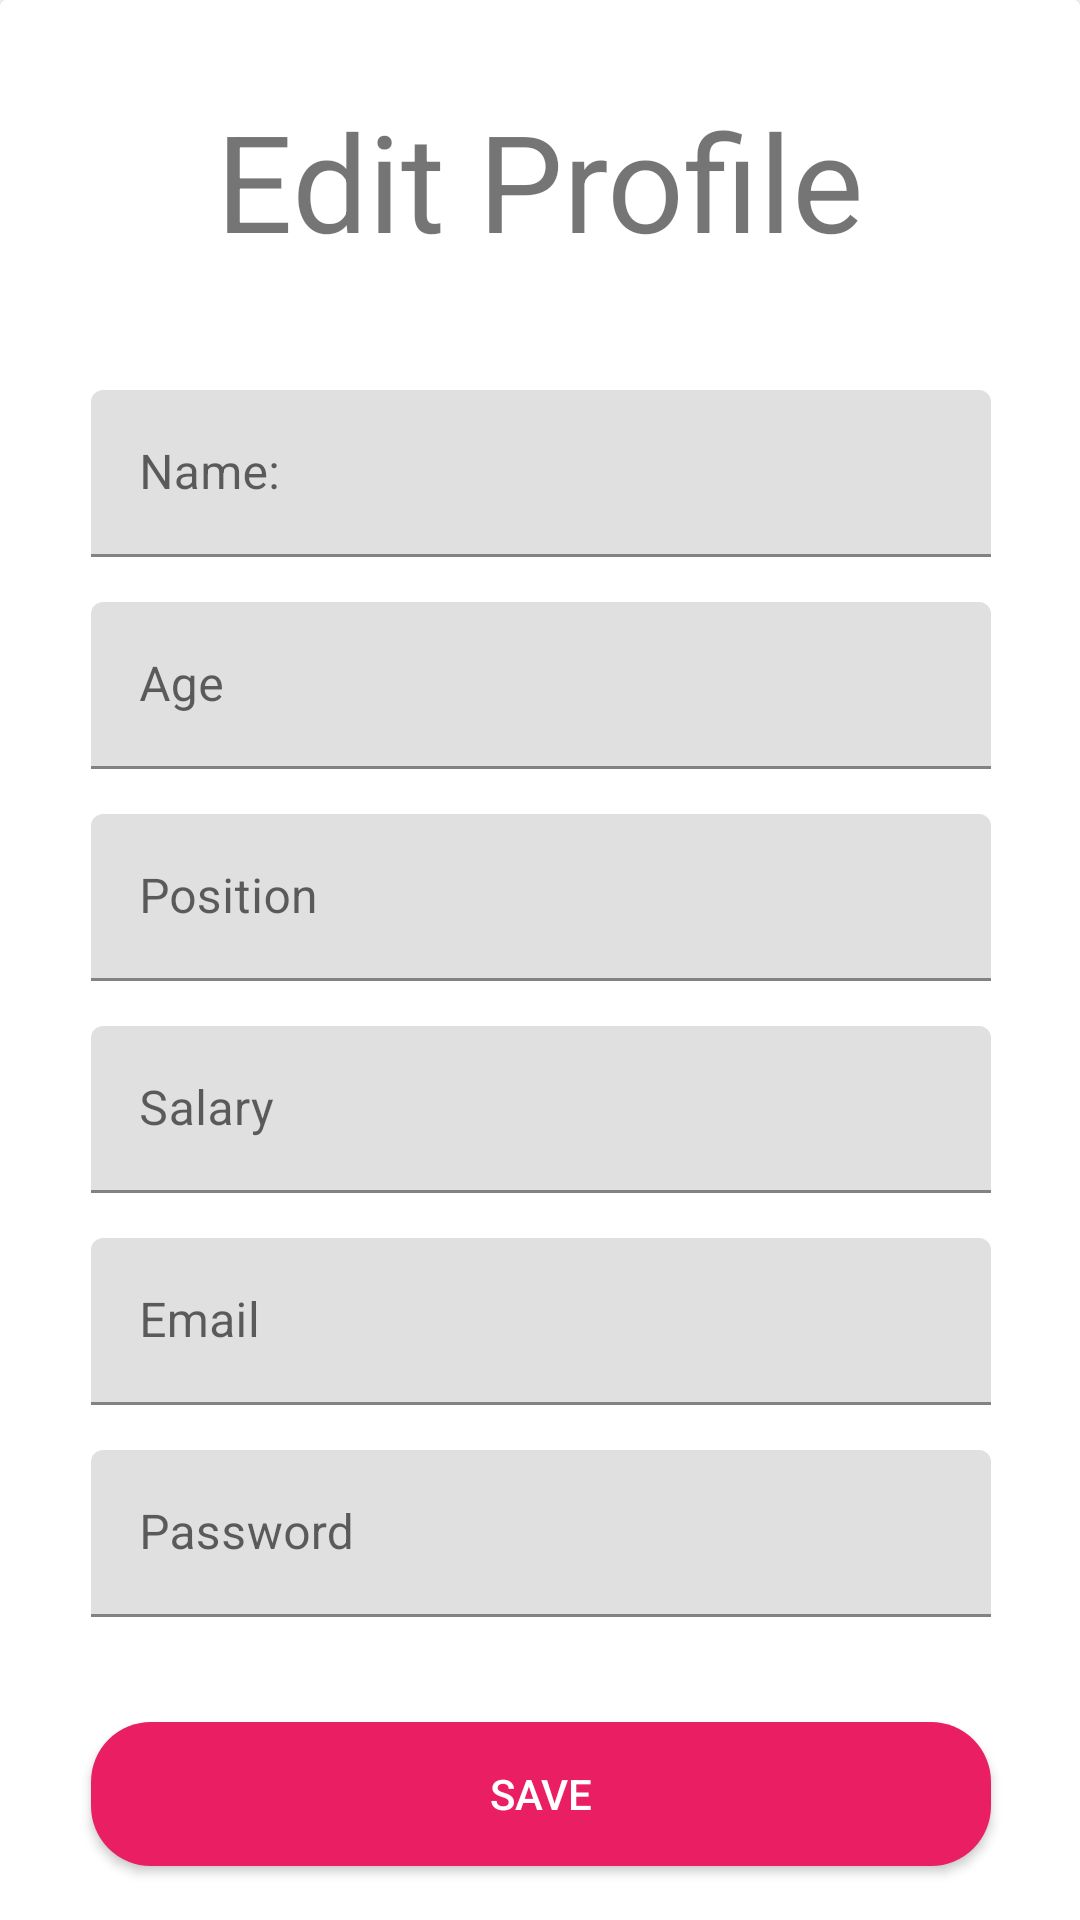

The Android layout XML behind this screen, and the referenced resources:
<!-- AndroidManifest.xml: application theme Theme.EmpData -->
<!-- res/layout/fragment_edit_profile.xml -->
<?xml version="1.0" encoding="utf-8"?>
<androidx.core.widget.NestedScrollView xmlns:android="http://schemas.android.com/apk/res/android"
    xmlns:app="http://schemas.android.com/apk/res-auto"
    xmlns:tools="http://schemas.android.com/tools"
    android:layout_width="match_parent"
    android:layout_height="match_parent"
    tools:context=".view.AddEmployeeFragment">

    <androidx.cardview.widget.CardView
        android:layout_width="match_parent"
        android:layout_height="match_parent">

        <androidx.constraintlayout.widget.ConstraintLayout
            android:layout_width="match_parent"
            android:layout_height="match_parent">


            <TextView
                android:id="@+id/login"
                android:layout_width="wrap_content"
                android:layout_height="wrap_content"
                android:layout_marginTop="30dp"
                android:text="Edit Profile"
                android:textSize="45sp"
                app:layout_constraintEnd_toEndOf="parent"
                app:layout_constraintStart_toStartOf="parent"
                app:layout_constraintTop_toTopOf="parent" />

            <com.google.android.material.textfield.TextInputLayout
                android:id="@+id/textInputLayout"
                android:layout_width="300dp"
                android:layout_height="wrap_content"
                android:layout_marginTop="40dp"
                app:layout_constraintEnd_toEndOf="@id/login"
                app:layout_constraintStart_toStartOf="@id/login"
                app:layout_constraintTop_toBottomOf="@id/login">

                <com.google.android.material.textfield.TextInputEditText
                    android:id="@+id/employeeName"
                    android:layout_width="match_parent"
                    android:layout_height="wrap_content"
                    android:hint="@string/nameValue"
                    android:textColor="@color/black"
                    android:textColorHint="@color/black" />
            </com.google.android.material.textfield.TextInputLayout>

            <com.google.android.material.textfield.TextInputLayout
                android:id="@+id/textInputLayout2"
                android:layout_width="300dp"
                android:layout_height="wrap_content"
                android:layout_marginTop="15dp"
                app:layout_constraintEnd_toEndOf="@+id/textInputLayout"
                app:layout_constraintStart_toStartOf="@+id/textInputLayout"
                app:layout_constraintTop_toBottomOf="@+id/textInputLayout">

                <com.google.android.material.textfield.TextInputEditText
                    android:id="@+id/employeeAge"
                    android:layout_width="match_parent"
                    android:layout_height="wrap_content"
                    android:hint="@string/age"
                    android:inputType="number"
                    android:textColor="@color/black"
                    android:textColorHint="@color/black" />
            </com.google.android.material.textfield.TextInputLayout>

            <com.google.android.material.textfield.TextInputLayout
                android:id="@+id/textInputLayout3"
                android:layout_width="300dp"
                android:layout_height="wrap_content"
                android:layout_marginTop="15dp"
                app:layout_constraintEnd_toEndOf="@+id/textInputLayout2"
                app:layout_constraintStart_toStartOf="@+id/textInputLayout2"
                app:layout_constraintTop_toBottomOf="@+id/textInputLayout2">

                <com.google.android.material.textfield.TextInputEditText
                    android:id="@+id/employeePosition"
                    android:layout_width="match_parent"
                    android:layout_height="wrap_content"
                    android:hint="@string/position"
                    android:textColor="@color/black"
                    android:textColorHint="@color/black" />
            </com.google.android.material.textfield.TextInputLayout>


            <com.google.android.material.textfield.TextInputLayout
                android:id="@+id/textInputLayout4"
                android:layout_width="300dp"
                android:layout_height="wrap_content"
                android:layout_marginTop="15dp"
                app:layout_constraintEnd_toEndOf="@+id/textInputLayout3"
                app:layout_constraintStart_toStartOf="@+id/textInputLayout3"
                app:layout_constraintTop_toBottomOf="@+id/textInputLayout3">

                <com.google.android.material.textfield.TextInputEditText
                    android:id="@+id/employeeSalary"
                    android:layout_width="match_parent"
                    android:layout_height="wrap_content"
                    android:hint="@string/salary"
                    android:inputType="number"
                    android:textColor="@color/black"
                    android:textColorHint="@color/black" />
            </com.google.android.material.textfield.TextInputLayout>

            <com.google.android.material.textfield.TextInputLayout
                android:id="@+id/textInputLayout7"
                android:layout_width="300dp"
                android:layout_height="wrap_content"
                android:layout_marginTop="15dp"
                app:layout_constraintEnd_toEndOf="@+id/textInputLayout6"
                app:layout_constraintStart_toStartOf="@+id/textInputLayout6"
                app:layout_constraintTop_toBottomOf="@+id/textInputLayout6"/>

            <com.google.android.material.textfield.TextInputLayout
                android:id="@+id/textInputLayout5"
                android:layout_width="300dp"
                android:layout_height="wrap_content"
                android:layout_marginTop="15dp"
                app:layout_constraintEnd_toEndOf="@+id/textInputLayout4"
                app:layout_constraintStart_toStartOf="@+id/textInputLayout4"
                app:layout_constraintTop_toBottomOf="@+id/textInputLayout4">

                <com.google.android.material.textfield.TextInputEditText
                    android:id="@+id/employeeEmail"
                    android:layout_width="match_parent"
                    android:layout_height="wrap_content"
                    android:hint="@string/employeeEmail"
                    android:textColor="@color/black"
                    android:textColorHint="@color/black" />
            </com.google.android.material.textfield.TextInputLayout>

            <com.google.android.material.textfield.TextInputLayout
                android:id="@+id/textInputLayout6"
                android:layout_width="300dp"
                android:layout_height="wrap_content"
                android:layout_marginTop="15dp"
                app:layout_constraintEnd_toEndOf="@id/textInputLayout5"
                app:layout_constraintStart_toStartOf="@id/textInputLayout5"
                app:layout_constraintTop_toBottomOf="@id/textInputLayout5">

                <com.google.android.material.textfield.TextInputEditText
                    android:id="@+id/employeePassword"
                    android:layout_width="match_parent"
                    android:layout_height="wrap_content"
                    android:hint="@string/employeePassword"
                    android:inputType="textPassword"
                    android:textColor="@color/black"
                    android:textColorHint="@color/black" />
            </com.google.android.material.textfield.TextInputLayout>

            <Button
                android:id="@+id/saveBtn"
                android:layout_width="300dp"
                android:layout_height="wrap_content"
                android:layout_marginTop="35dp"
                android:layout_marginBottom="35dp"
                android:background="@drawable/shape"
                android:text="@string/addEmployees"
                android:textColor="@color/white"
                app:layout_constraintEnd_toEndOf="@id/textInputLayout6"
                app:layout_constraintStart_toStartOf="@id/textInputLayout6"
                app:layout_constraintTop_toBottomOf="@id/textInputLayout6"
                app:layout_constraintBottom_toBottomOf="parent"/>

        </androidx.constraintlayout.widget.ConstraintLayout>

    </androidx.cardview.widget.CardView>
</androidx.core.widget.NestedScrollView>
<!-- resources referenced by this layout -->
<resources>
  <color name="black">#FF000000</color>
  <color name="white">#FFFFFFFF</color>
  <!-- drawable shape (drawable) -->
  <?xml version="1.0" encoding="utf-8"?>
  <shape xmlns:android="http://schemas.android.com/apk/res/android"
      android:shape="rectangle">
      <corners android:radius="20dp"/>
      <solid android:color="#E91E63"/>
  </shape>
  <string name="addEmployees">SAVE</string>
  <string name="age">Age</string>
  <string name="employeeEmail">Email</string>
  <string name="employeePassword">Password</string>
  <string name="nameValue">Name:</string>
  <string name="position">Position</string>
  <string name="salary">Salary</string>
  <style name="Theme.EmpData" parent="Theme.MaterialComponents.DayNight.DarkActionBar">
          
          <item name="colorPrimary">@color/purple_500</item>
          <item name="colorPrimaryVariant">@color/purple_700</item>
          <item name="colorOnPrimary">@color/white</item>
          
          <item name="colorSecondary">@color/teal_200</item>
          <item name="colorSecondaryVariant">@color/teal_700</item>
          <item name="colorOnSecondary">@color/black</item>
          
          <item name="android:statusBarColor">?attr/colorPrimaryVariant</item>
          
      </style>
  <color name="purple_500">#FF6200EE</color>
  <color name="purple_700">#FF3700B3</color>
  <color name="teal_200">#FF03DAC5</color>
  <color name="teal_700">#FF018786</color>
</resources>
